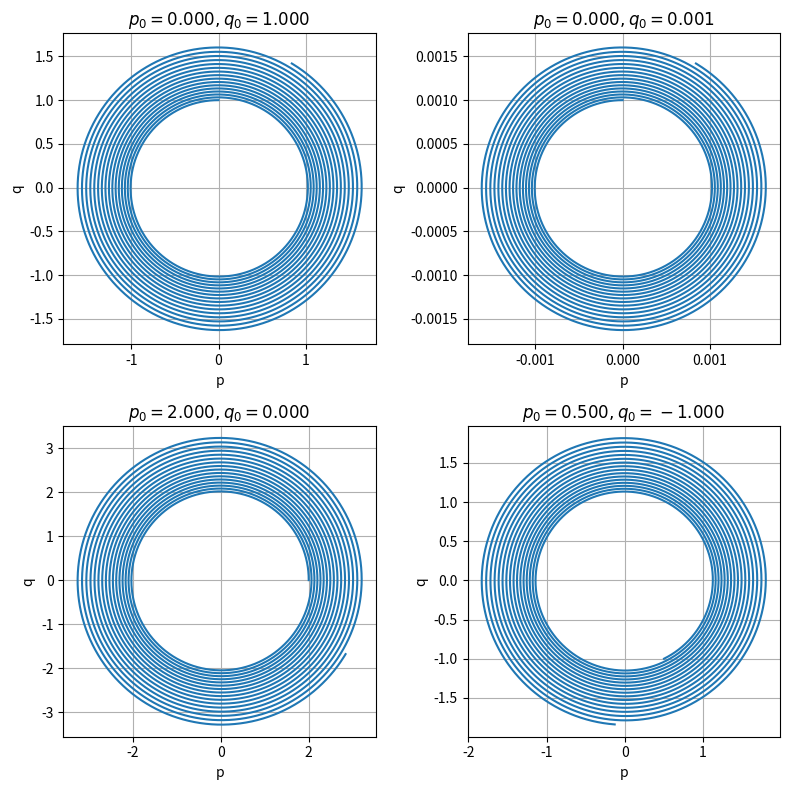
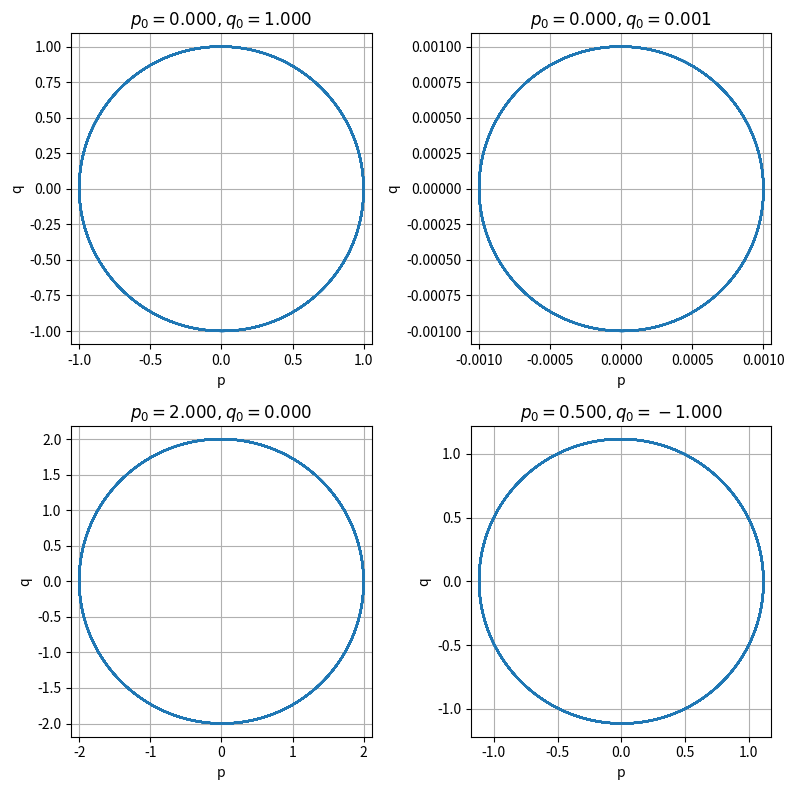

Recreate these plots in Python, in order. (Note: this script raises an exception after producing the figures.)
def fib(n: int) -> int:
    """Rekursive Berechnung der n-ten Fibonacci-Zahl.

    Args:
        n (int): Index der Fibonacci-Zahl.

    Returns:
        int: Die n-te Fibonacci-Zahl.
    """
    if not isinstance(n, int):
        raise TypeError("n muss vom Typ int sein")
    if n < 0:
        raise ValueError("n darf nicht kleiner als null sein")
    if n == 0:
        return 0.0
    elif n == 1:
        return 1.0
    else:
        return fib(n - 1) + fib(n - 2)
    
print(" Die 10. Fibonacci-Zahl ist:", fib(10))

import matplotlib.pyplot as plt
from numpy import array, linspace

def oscillator_step(current_p: float, current_q: float, timestep = .01) -> tuple[float, float]:
    """Führt einen Zeitschritt für einen Oszillator durch.

    Args:
        current_p (float): Der aktuelle Impuls des Oszillators.
        current_q (float): Die aktuelle verallgemeinerte Position des Oszillators.
        timestep (float): Die Zeitdauer des Zeitschritts.

    Returns:
        NDArray[np.float64]: Der neue Zustand des Oszillators.
    """
    omega = 1.0
    new_q = current_q + omega * current_p * timestep
    new_p = current_p - omega * current_q * timestep
    return new_p, new_q

def simulate(p0: float, q0: float, t: array, dt: float):
    p_list, q_list = [p0], [q0]
    for _ in t[1:]:
        new_p, new_q = oscillator_step(p_list[-1], q_list[-1], dt)
        p_list.append(new_p); q_list.append(new_q)
    return array(p_list), array(q_list)

t = linspace(0, 100, 10000)
dt = t[1] - t[0]
starts = [(0., 1.0), (0., 0.001), (2.0, 0.0), (0.5, -1.0)]

fig, axs = plt.subplots(2, 2, figsize=(8, 8))
for ax, (p0, q0) in zip(axs.ravel(), starts):
    p, q = simulate(p0, q0, t, dt)
    ax.plot(p, q, '-')
    ax.set_title(r'$p_0=%.3f, q_0=%.3f$' % (p0, q0))
    ax.set_xlabel("p")
    ax.set_ylabel("q")
    ax.axis("equal")
    ax.grid(True)

plt.tight_layout()
plt.show()

import matplotlib.pyplot as plt
from numpy import array, linspace

def oscillator_step(current_p: float, current_q: float, timestep = .01) -> tuple[float, float]:
    """Führt einen sequenziellen Zeitschritt für einen Oszillator durch.

    Args:
        current_p (float): Der aktuelle Impuls des Oszillators.
        current_q (float): Die aktuelle verallgemeinerte Position des Oszillators.
        timestep (float): Die Zeitdauer des Zeitschritts.

    Returns:
        NDArray[np.float64]: Der neue Zustand des Oszillators.
    """
    omega = 1.0
    new_q = current_q + omega * current_p * timestep
    new_p = current_p - omega * new_q * timestep
    return new_p, new_q

def simulate(p0: float, q0: float, t: array, dt: float):
    p_list, q_list = [p0], [q0]
    for _ in t[1:]:
        new_p, new_q = oscillator_step(p_list[-1], q_list[-1], dt)
        p_list.append(new_p); q_list.append(new_q)
    return array(p_list), array(q_list)

t = linspace(0, 100, 10000)
dt = t[1] - t[0]
starts = [(0., 1.0), (0., 0.001), (2.0, 0.0), (0.5, -1.0)]

fig, axs = plt.subplots(2, 2, figsize=(8, 8))
for ax, (p0, q0) in zip(axs.ravel(), starts):
    p, q = simulate(p0, q0, t, dt)
    ax.plot(p, q, '-')
    ax.set_title(r'$p_0=%.3f, q_0=%.3f$' % (p0, q0))
    ax.set_xlabel("p")
    ax.set_ylabel("q")
    ax.axis("equal")
    ax.grid(True)

plt.tight_layout()
plt.show()

from numpy.typing import NDArray
from numpy import float64, sin
from scipy.integrate import solve_ivp

def math_pendulum(y: NDArray[float64]) -> NDArray[float64]:
    """Bewegungsgleichungen für das mathematische Pendel.

    Args:
        y (NDArray[float64]): Der aktuelle Zustand des Systems [theta, omega].

    Returns:
        NDArray[float64]: Die Ableitungen [dtheta/dt, domega/dt].
    """
    g = 9.81
    L = 1.0
    theta, omega = y
    dtheta_dt = omega
    domega_dt = - (g / L) * sin(theta)
    return array([dtheta_dt, domega_dt])

def simulate_pendulum(theta0: float, omega0: float, t_span: tuple[float, float], t_eval: NDArray[float64]):
    """Simuliert die Bewegung des mathematischen Pendels.

    Args:
        theta0 (float): Anfangsauslenkung in Radiant.
        omega0 (float): Anfangsgeschwindigkeit in Radiant/s.
        t_span (tuple[float, float]): Zeitspanne für die Simulation (t0, tf).
        t_eval (NDArray[float64]): Zeitpunkte, an denen die Lösung ausgewertet wird.

    Returns:
        OdeResult: Ergebnis der Integration mit Zeitpunkten und Zuständen.
    """
    y0 = array([theta0, omega0])
    solution = solve_ivp(math_pendulum, t_span, y0, t_eval=t_eval, method='RK45')
    return solution

t_eval = linspace(0, 10, 1000)
starts = [(0.0, 0.0), (1.0, 0.0), (3.14, 0.0), (0.5, 2.0)]

fig, axs = plt.subplots(2, 2)
for ax, (theta0, omega0) in zip(axs.ravel(), starts):
    sol = simulate_pendulum(theta0, omega0, (0, 10), t_eval)
    ax.plot(sol.t, sol.y[0], '-')
    ax.set_title(r'$\theta_0=%.2f, \omega_0=%.2f$' % (theta0, omega0))
    ax.set_xlabel("Zeit (s)")
    ax.set_ylabel("Auslenkung (rad)")
    ax.grid(visible=True)

plt.tight_layout()
plt.show()

from numpy.typing import NDArray
from numpy import float64, sin
from scipy.integrate import solve_ivp

def math_pendulum(t: float, y: NDArray[float64], g: float, L: float) -> NDArray[float64]:
    """Bewegungsgleichungen für das mathematische Pendel.

    Args:
        t (float): Die aktuelle Zeit.
        y (NDArray[float64]): Der aktuelle Zustand des Systems [theta, omega].

    Returns:
        NDArray[float64]: Die Ableitungen [dtheta/dt, domega/dt].
    """
    theta, omega = y
    dtheta_dt = omega
    domega_dt = - (g / L) * sin(theta)
    return array([dtheta_dt, domega_dt])

def simulate_pendulum(theta0: float, omega0: float, g: float, L: float, t_span: tuple[float, float], t_eval: NDArray[float64]):
    """Simuliert die Bewegung des mathematischen Pendels.

    Args:
        theta0 (float): Anfangsauslenkung in Radiant.
        omega0 (float): Anfangsgeschwindigkeit in Radiant/s.
        t_span (tuple[float, float]): Zeitspanne für die Simulation (t0, tf).
        t_eval (NDArray[float64]): Zeitpunkte, an denen die Lösung ausgewertet wird.

    Returns:
        OdeResult: Ergebnis der Integration mit Zeitpunkten und Zuständen.
    """
    args = (g, L)
    y0 = array([theta0, omega0])
    solution = solve_ivp(math_pendulum, t_span, y0, t_eval=t_eval, method='RK45', args=args)
    return solution

t_eval = linspace(0, 10, 1000)
start = (1.0, 0.0)
gs_and_Ls = [(9.81, 1.0), (9.81, 4.0), (1.62, 1.0), (1.62, 4.0), (470.0, 1.0), (470.0, 4.0)]

fig, axs = plt.subplots(3, 2)
for ax, (g, L) in zip(axs.ravel(), gs_and_Ls):
    sol = simulate_pendulum(start[0], start[1], g, L, (0, 10), t_eval)
    ax.plot(sol.t, sol.y[0], '-')
    ax.set_title(r'$g=%.2f\,m/s^2, L=%.2f\,m$' % (g, L))
    ax.set_xlabel("Zeit (s)")
    ax.set_ylabel("Auslenkung (rad)")
    ax.grid(visible=True)

plt.tight_layout()
plt.show()
